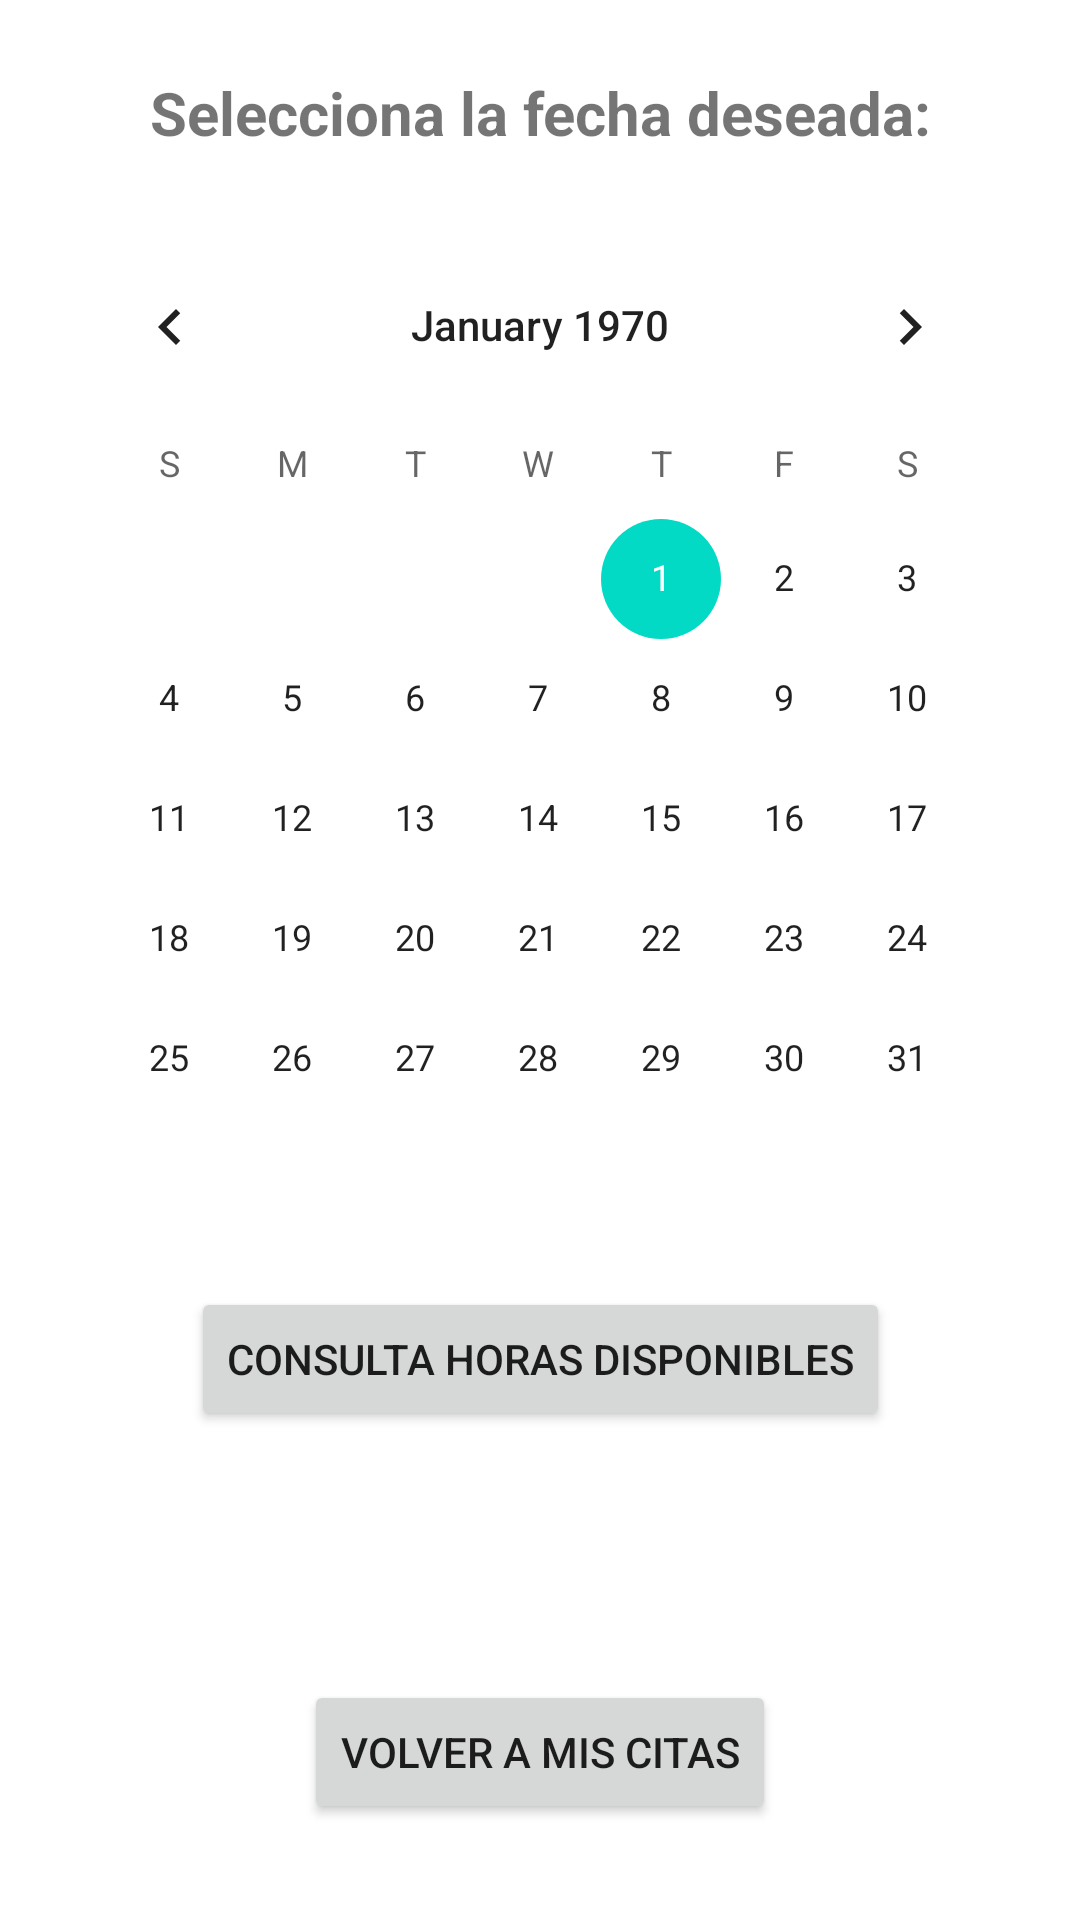

Produce the Android XML layout that renders to this screen, including the resource entries it uses.
<!-- AndroidManifest.xml: application theme Theme.ProyectoDAMGrupo8 -->
<!-- res/layout/activity_list_user.xml -->
<?xml version="1.0" encoding="utf-8"?>
<androidx.constraintlayout.widget.ConstraintLayout xmlns:android="http://schemas.android.com/apk/res/android"
    xmlns:app="http://schemas.android.com/apk/res-auto"
    xmlns:tools="http://schemas.android.com/tools"
    android:layout_width="match_parent"
    android:layout_height="match_parent"
    tools:context=".ListActivityUser">

    <CalendarView
        android:id="@+id/calendarView"
        android:layout_width="0dp"
        android:layout_height="wrap_content"
        android:layout_marginStart="16dp"
        android:layout_marginLeft="16dp"
        android:layout_marginTop="24dp"
        android:layout_marginEnd="16dp"
        android:layout_marginRight="16dp"
        app:layout_constraintEnd_toEndOf="parent"
        app:layout_constraintStart_toStartOf="parent"
        app:layout_constraintTop_toBottomOf="@+id/label1_UserList1" />

    <TextView
        android:id="@+id/label1_UserList1"
        android:layout_width="0dp"
        android:layout_height="wrap_content"
        android:layout_marginStart="16dp"
        android:layout_marginLeft="16dp"
        android:layout_marginTop="24dp"
        android:layout_marginEnd="16dp"
        android:layout_marginRight="16dp"
        android:gravity="center_horizontal"
        android:text="Selecciona la fecha deseada:"
        android:textSize="20sp"
        android:textStyle="bold"
        app:layout_constraintEnd_toEndOf="parent"
        app:layout_constraintStart_toStartOf="parent"
        app:layout_constraintTop_toTopOf="parent" />

    <Button
        android:id="@+id/button_UserList1"
        android:layout_width="wrap_content"
        android:layout_height="wrap_content"
        android:layout_marginTop="16dp"
        android:text="Consulta horas disponibles"
        app:layout_constraintEnd_toEndOf="parent"
        app:layout_constraintStart_toStartOf="parent"
        app:layout_constraintTop_toBottomOf="@+id/calendarView" />

    <Button
        android:id="@+id/button2_UserList1"
        android:layout_width="wrap_content"
        android:layout_height="wrap_content"
        android:layout_marginBottom="32dp"
        android:text="Volver a mis citas"
        app:layout_constraintBottom_toBottomOf="parent"
        app:layout_constraintEnd_toEndOf="parent"
        app:layout_constraintStart_toStartOf="parent" />
</androidx.constraintlayout.widget.ConstraintLayout>
<!-- resources referenced by this layout -->
<resources>
  <style name="Theme.ProyectoDAMGrupo8" parent="Theme.MaterialComponents.DayNight.DarkActionBar">
          
          <item name="colorPrimary">@color/purple_500</item>
          <item name="colorPrimaryVariant">@color/purple_700</item>
          <item name="colorOnPrimary">@color/white</item>
          
          <item name="colorSecondary">@color/teal_200</item>
          <item name="colorSecondaryVariant">@color/teal_700</item>
          <item name="colorOnSecondary">@color/black</item>
          
          <item name="android:statusBarColor" tools:targetApi="l">?attr/colorPrimaryVariant</item>
          
      </style>
  <!-- not gathered from this repository: default colours our renderer supplied (Android Studio template values) -->
  <color name="purple_500">#FF6200EE</color>
  <color name="purple_700">#FF3700B3</color>
  <color name="teal_200">#FF03DAC5</color>
  <color name="teal_700">#FF018786</color>
  <color name="black">#FF000000</color>
  <color name="white">#FFFFFFFF</color>
</resources>
